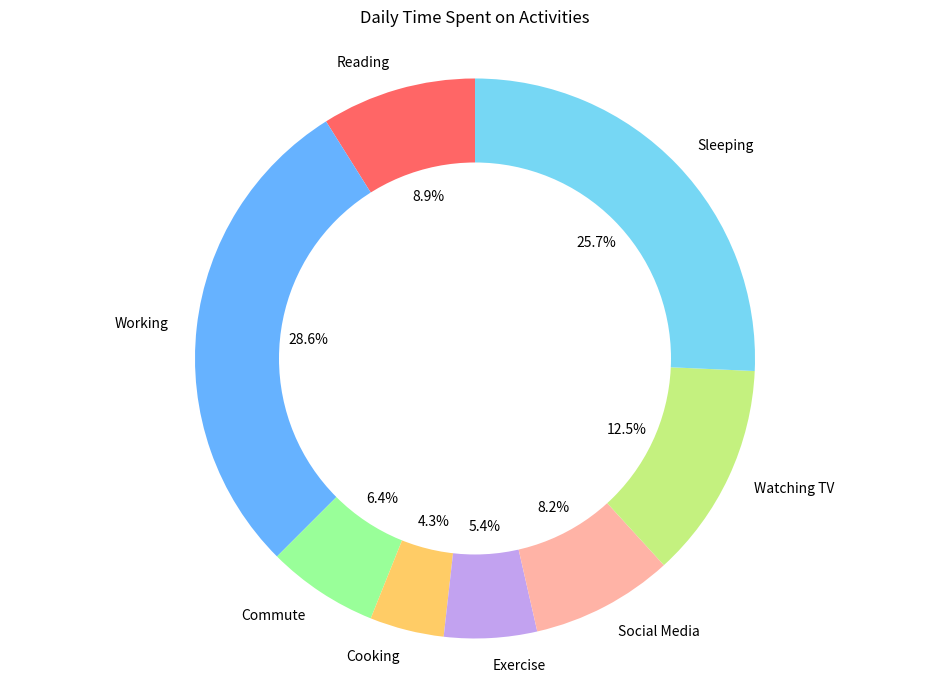

Recreate this plot in Python.

import matplotlib.pyplot as plt

# Data to plot
activities = ['Reading', 'Working', 'Commute', 'Cooking', 'Exercise', 'Social Media', 'Watching TV', 'Sleeping']
time_spent = [2.5, 8, 1.8, 1.2, 1.5, 2.3, 3.5, 7.2]
colors = ['#ff6666', '#66b2ff', '#99ff99', '#ffcc66', '#c2a2f0', '#ffb3a6', '#c4f17f', '#76d7f4']

# Plot pie chart
plt.figure(figsize=(12, 8))
plt.pie(time_spent, labels=activities, colors=colors, autopct='%1.1f%%', startangle=90)

# Draw a circle at the center of pie to make it look like a donut
centre_circle = plt.Circle((0,0),0.70,fc='white')
fig = plt.gcf()
fig.gca().add_artist(centre_circle)

# Equal aspect ratio ensures that pie is drawn as a circle.
plt.axis('equal')

plt.title('Daily Time Spent on Activities', pad=20)
plt.show()
